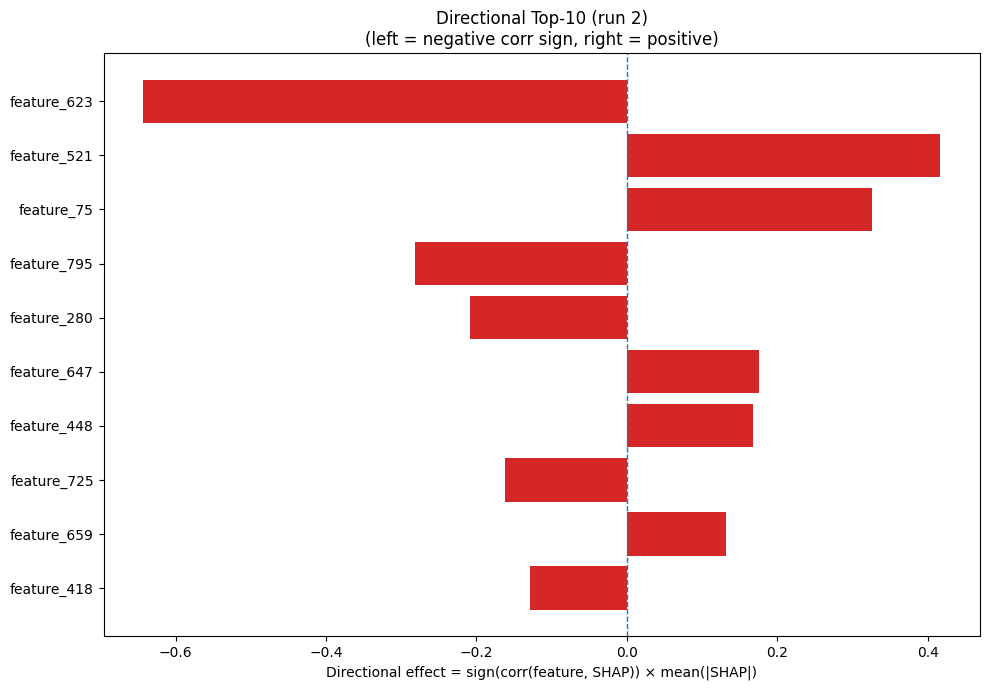

Data behind this chart, as committed beside it:
Index, Feature, CorrSign, MeanAbsSHAP, DirectionalEffect
623, feature_623, -1.0, 0.6427, -0.6427
521, feature_521, 1.0, 0.4163, 0.4163
75, feature_75, 1.0, 0.3257, 0.3257
795, feature_795, -1.0, 0.2811, -0.2811
280, feature_280, -1.0, 0.209, -0.209
647, feature_647, 1.0, 0.1753, 0.1753
448, feature_448, 1.0, 0.1674, 0.1674
725, feature_725, -1.0, 0.1625, -0.1625
659, feature_659, 1.0, 0.1322, 0.1322
418, feature_418, -1.0, 0.1293, -0.1293
598, feature_598, -1.0, 0.1036, -0.1036
282, feature_282, 1.0, 0.09835, 0.09835
805, feature_805, 1.0, 0.08614, 0.08614
850, feature_850, 1.0, 0.07214, 0.07214
573, feature_573, 1.0, 0.07202, 0.07202
358, feature_358, 1.0, 0.07109, 0.07109
1000, feature_1000, -1.0, 0.06894, -0.06894
113, feature_113, 1.0, 0.05839, 0.05839
223, feature_223, 1.0, 0.05543, 0.05543
481, feature_481, 1.0, 0.05293, 0.05293
188, feature_188, 1.0, 0.05291, 0.05291
744, feature_744, -1.0, 0.05106, -0.05106
698, feature_698, -1.0, 0.04926, -0.04926
916, feature_916, 1.0, 0.04879, 0.04879
420, feature_420, 1.0, 0.04527, 0.04527
1004, feature_1004, -1.0, 0.04417, -0.04417
571, feature_571, -1.0, 0.04385, -0.04385
979, feature_979, -1.0, 0.04265, -0.04265
197, feature_197, 1.0, 0.03907, 0.03907
443, feature_443, 1.0, 0.0341, 0.0341
776, feature_776, -1.0, 0.03295, -0.03295
975, feature_975, 1.0, 0.03245, 0.03245
134, feature_134, -1.0, 0.03216, -0.03216
830, feature_830, -1.0, 0.03176, -0.03176
912, feature_912, -1.0, 0.03125, -0.03125
613, feature_613, 1.0, 0.03072, 0.03072
838, feature_838, 1.0, 0.03058, 0.03058
71, feature_71, 1.0, 0.0304, 0.0304
620, feature_620, 1.0, 0.02687, 0.02687
153, feature_153, 1.0, 0.02613, 0.02613
718, feature_718, -1.0, 0.02598, -0.02598
576, feature_576, 1.0, 0.02588, 0.02588
260, feature_260, 1.0, 0.02564, 0.02564
151, feature_151, 1.0, 0.0239, 0.0239
143, feature_143, 1.0, 0.02366, 0.02366
266, feature_266, -1.0, 0.02191, -0.02191
1002, feature_1002, -1.0, 0.02143, -0.02143
734, feature_734, 1.0, 0.02127, 0.02127
117, feature_117, 1.0, 0.02121, 0.02121
406, feature_406, -1.0, 0.02018, -0.02018
737, feature_737, -1.0, 0.01995, -0.01995
368, feature_368, 1.0, 0.01908, 0.01908
19, feature_19, 1.0, 0.01844, 0.01844
714, feature_714, 1.0, 0.01711, 0.01711
954, feature_954, -1.0, 0.01642, -0.01642
760, feature_760, 1.0, 0.01627, 0.01627
565, feature_565, -1.0, 0.01571, -0.01571
984, feature_984, 1.0, 0.01553, 0.01553
480, feature_480, -1.0, 0.01486, -0.01486
80, feature_80, -1.0, 0.01479, -0.01479
... 964 more rows
